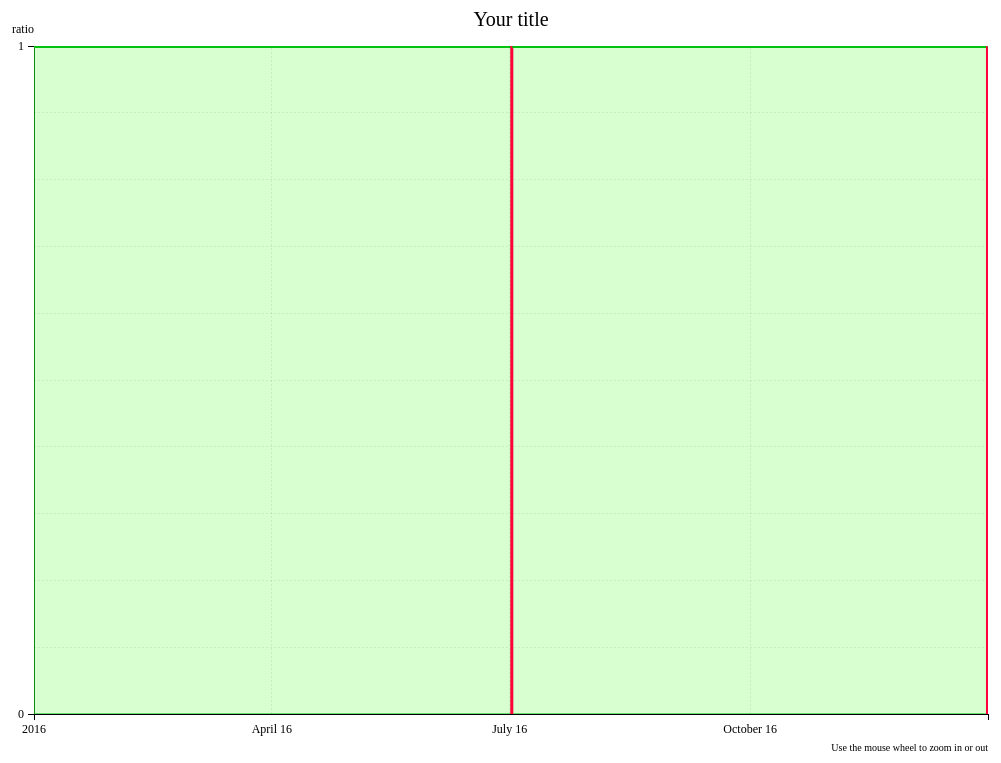
D3 v3 page, settled after 480 driven frames (8 s of simulated time); the page loaded 1 data file(s).


// ── js/chart.js
$(function () {
    var margin = { top: 50, right: 30, bottom: 50, left: 40 },
        width = $(window).width() - margin.left - margin.right,
        height = $(window).height() - margin.top - margin.bottom;

    var customTimeFormat = d3.time.format.multi([
        ["%d-%m-%y %H:%M", function (d) { return d.getHours() != 0; }],
        ["%d %b %y", function (d) { return d.getDay() && d.getDate() != 1; }],
        ["%d %b %y", function (d) { return d.getDate() != 1; }],
        ["%B %y", function (d) { return d.getMonth(); }],
        ["%Y", function () { return true; }]
    ]);

    var format = d3.time.format("%d-%m-%Y %H:%M");
    var lineArray = []; //Array for multiColored lines
    var itemMap;

    var x = d3.time.scale().range([0, width]);
    var y = d3.scale.linear().range([height, 0]);

    var xAxis = d3.svg.axis()
        .scale(x)
        .orient("bottom")
        .ticks(5)
        .tickFormat(customTimeFormat)
        .tickPadding(10)
        .innerTickSize(-height);

    var yAxis = d3.svg.axis()
        .scale(y)
        .orient("left")
        .tickFormat(d3.format("d"))
        .tickPadding(10)
        .innerTickSize(-width);

    var itemType = "line";
    var itemTypeB;
    var lineGenerator;
    var maxValLine;

    var svg = d3.select("body").append("svg")
        .attr("width", width + margin.left + margin.right)
        .attr("height", height + margin.top + margin.bottom)
        .append("g")
        .attr("transform", "translate(" + margin.left + "," + margin.top + ")");

    svg.append("clipPath")
        .attr("id", "clip")
        .append("rect")
        .attr("x", x(0))
        .attr("y", y(1))
        .attr("width", x(1) - x(0))
        .attr("height", y(0) - y(1));

    var zoom = d3.behavior.zoom()
        .on("zoom", redraw);

    d3.json('./data/dataset.json', function(error, jsonData) {
        if (error != null) {
            console.log("ERROR JSON = " + error);
            return false;
        }

        if (jsonData.init == undefined || jsonData.init == "") {
            alert("Error!\nNo data!");
            return false;
        }
        var valInit = jsonData.init;
        if (valInit.errm != undefined) {
            alert("Error!\n " + valInit.errm);
            return;
        }
        if (jsonData.data == undefined) {
            svg.append("text") // Title shadow
                .attr("x", (width / 2))
                .attr("y", (height / 2))
                .attr("text-anchor", "middle")
                .style("font-size", "20px")
                .text("No data");
            return;
        }

        jsonData.data.forEach(function (d) {
            d.date = format.parse(d.date)
        });

        jsonData.data.reduce(function (prevVal, currVal) {
            var color = (prevVal.val == "0" || currVal.val == "0") ? "#ff003a" : "#02c211";
            lineArray.push({
                p: [{ x: prevVal.date, y: prevVal.val }, { x: currVal.date, y: currVal.val }],
                c: color
            })
            return currVal;
        });

        itemMap = jsonData.data.map(function (dd) {
            return { date: dd.date, val: +dd.val };
        })

        x.domain(d3.extent(itemMap, function (d) { return d.date; }))
        y.domain([+valInit.valMin, +valInit.valMax]);

        zoom.x(x);

        svg.append("g")
            .attr("class", "x axis")
            .attr("transform", "translate(0," + height + ")")
            .call(xAxis)
            .style("font-size", "12px");

        svg.append("g")
            .attr("class", "y axis")
            .call(yAxis)
            .style("font-size", "12px")
            .append("text")
            .attr("y", -15)
            .attr("dy", ".171em")
            .style("text-anchor", "end")
            .text("ratio");

        svg.append("text")
            .attr("style", "font-size:10px;")
            .attr("y", y(valInit.valMin) + 35)
            .attr("x", x(d3.max(itemMap, function (d) { return d.date; })))
            .attr("dy", ".171em")
            .style("text-anchor", "end")
            .text("Use the mouse wheel to zoom in or out");

        itemTypeB = d3.svg.area()
            .interpolate(valInit.interpolate)
            .x(function (d) { return x(d.date); })
            .y0(height)
            .y1(function (d) { return y(+d.val); });

        svg.append("path")
            .datum(itemMap)
            .attr("class", "area")
            .attr("clip-path", "url(#clip)")
            .style("stroke", "#02c211")
            .style("fill", "#7cff62")
            .attr("d", itemTypeB);

        var linesGrid = svg.append("g")
            .attr("class", "linesgrid");

        // Line generator
        lineGenerator = d3.svg.line()
            .x(function (d) { return x(d.x); })
            .y(function (d) { return y(+d.y); });

        svg.selectAll("path.lines")
            .data(lineArray)
            .enter().append("path")
            .attr("class", "lines")
            .attr("clip-path", "url(#clip)")
            .attr("stroke-width", function (d) { var w; (d.c == "#ff003a") ? w = 2 : w = 4; return w })
            .attr("stroke", function (d) { return d.c; })
            .attr("d", function (d) { return lineGenerator(d.p); });

        //Draw the line
        svg.append("text") // Title shadow
            .attr("x", (width / 2))
            .attr("y", -20)
            .attr("text-anchor", "middle")
            .style("font-size", "20px")
            .text(valInit.gName);

        svg.append("rect")
            .attr("class", "pane")
            .attr("width", width)
            .attr("height", height)
            .call(zoom);
    });


    function redraw() {
        svg.select("g.x.axis").call(xAxis);
        svg.selectAll("path.area")
            .attr("d", itemTypeB)

        svg.selectAll("path.lines")
            .attr("d", function (d) { return lineGenerator(d.p);
            });
    }
});


### data: data/dataset.json, 734 bytes — head not shown